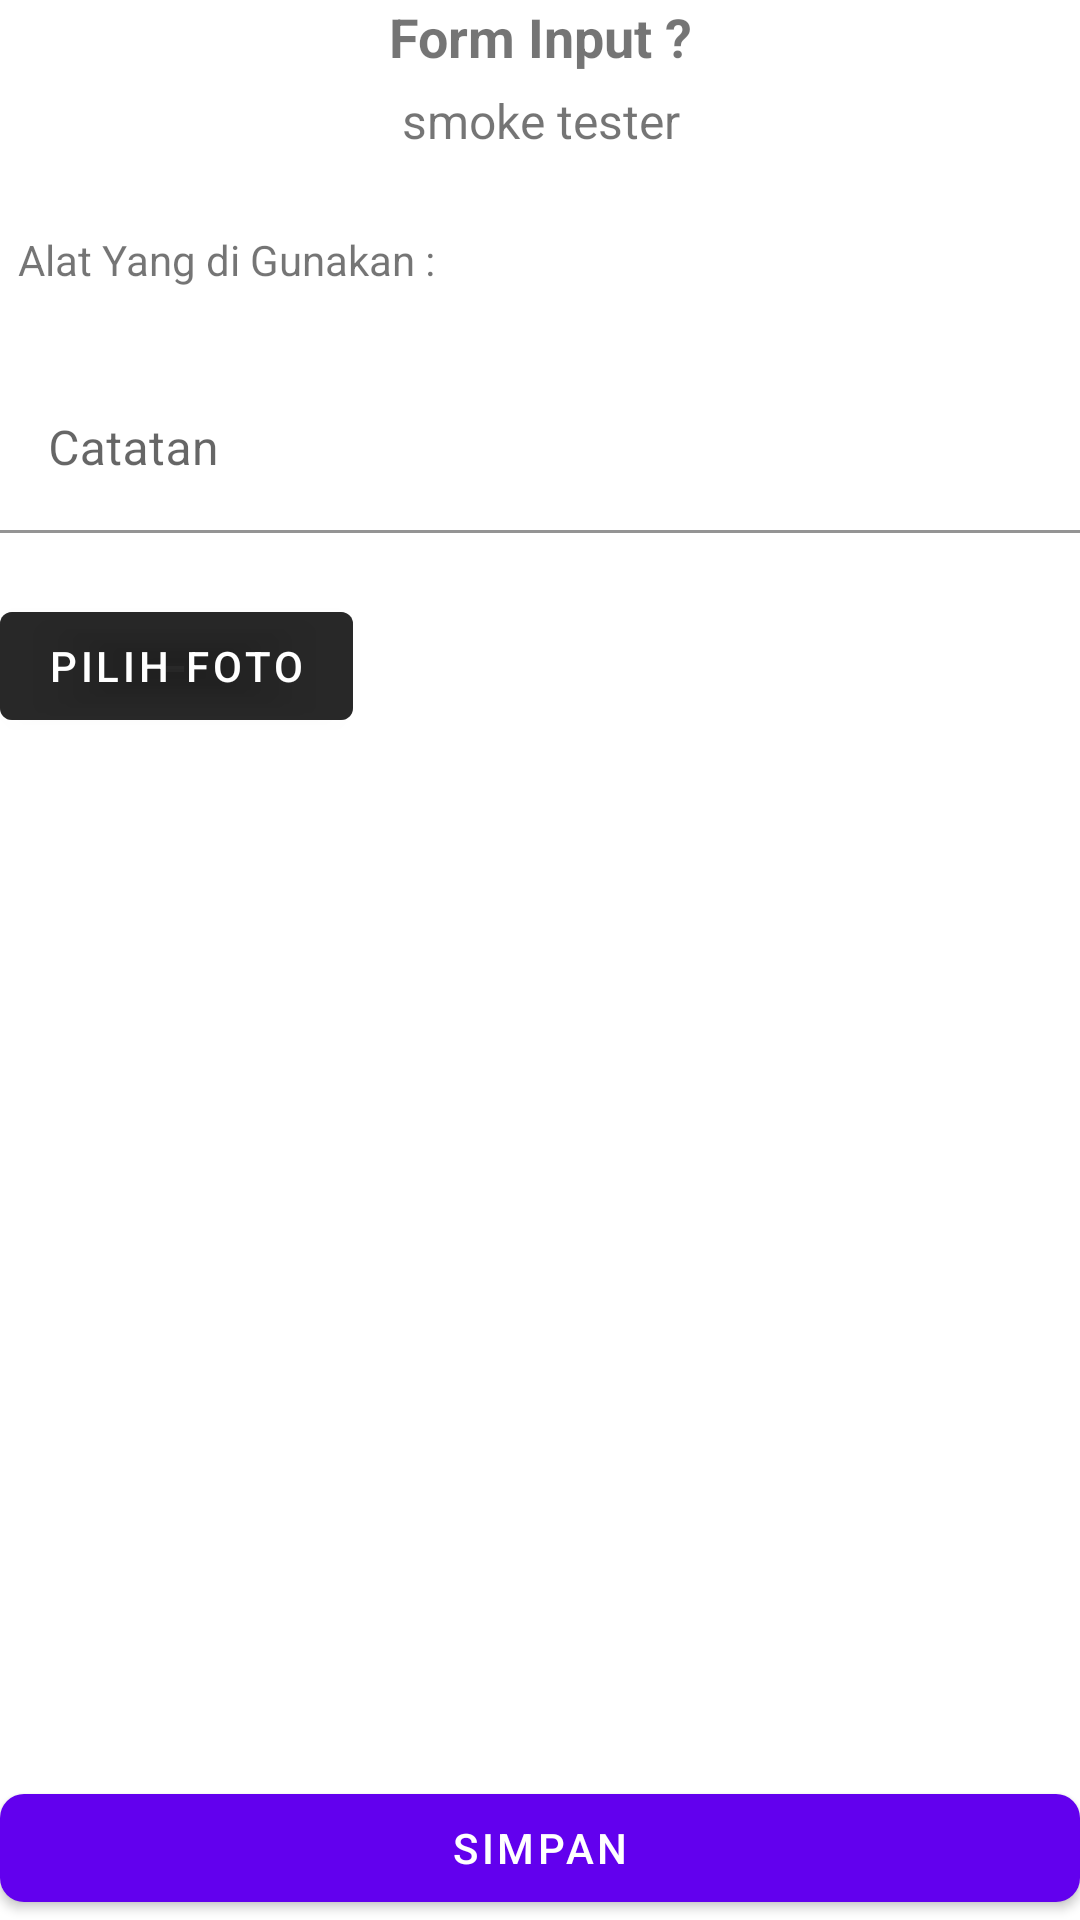

This screen was rendered from an Android layout file. Write that file and the resources it references.
<!-- AndroidManifest.xml: application theme AppTheme.NoActionBar -->
<!-- res/layout/activity_task.xml -->
<?xml version="1.0" encoding="utf-8"?>
<RelativeLayout
    xmlns:android="http://schemas.android.com/apk/res/android"
    xmlns:app="http://schemas.android.com/apk/res-auto"
    xmlns:tools="http://schemas.android.com/tools"
    android:layout_width="match_parent"
    android:layout_height="match_parent"
    android:layout_margin="8dp"
    tools:context=".ui.task.TaskActivity">

    <TextView
        android:layout_marginBottom="5dp"
        android:id="@+id/text_title"
        android:gravity="center_horizontal"
        android:textStyle="bold"
        android:textSize="18sp"
        android:text="Form Input ?"
        android:layout_width="match_parent"
        android:layout_height="wrap_content"/>

    <TextView
        android:layout_marginBottom="20dp"
        android:layout_below="@id/text_title"
        android:id="@+id/text_sub_title"
        android:gravity="center_horizontal"
        android:textSize="16sp"
        android:text="smoke tester"
        android:layout_width="match_parent"
        android:layout_height="wrap_content"/>


    <LinearLayout
        android:layout_below="@id/text_sub_title"
        android:layout_marginBottom="10dp"
        android:id="@+id/layout_tools_used"
        android:weightSum="2"
        android:orientation="horizontal"
        android:padding="6dp"
        android:layout_width="match_parent"
        android:layout_height="wrap_content">

        <TextView
            android:layout_weight="0.8"
            android:text="Alat Yang di Gunakan : "
            android:layout_width="0dp"
            android:layout_height="wrap_content"/>
        <TextView
            android:layout_weight="1.2"
            android:id="@+id/text_tools_used"
            android:layout_width="0dp"
            android:layout_height="wrap_content"/>

    </LinearLayout>

    <androidx.recyclerview.widget.RecyclerView
        android:layout_below="@id/layout_tools_used"
        android:layout_marginBottom="10dp"
        android:id="@+id/recycler_view"
        android:layout_width="match_parent"
        android:layout_height="wrap_content"/>

    <com.google.android.material.textfield.TextInputLayout
        android:layout_below="@id/recycler_view"
        android:hint="Catatan"
        app:boxBackgroundColor="@android:color/transparent"
        app:errorEnabled="true"
        android:id="@+id/error_note"
        android:layout_width="match_parent"
        android:layout_height="wrap_content">

        <com.google.android.material.textfield.TextInputEditText
            android:layout_width="match_parent"
            android:id="@+id/input_note"
            android:inputType="textMultiLine"
            android:layout_height="wrap_content"/>

    </com.google.android.material.textfield.TextInputLayout>

    <com.google.android.material.button.MaterialButton
        android:id="@+id/btn_choose_photo"
        android:backgroundTint="@color/material_on_background_emphasis_medium"
        android:text="Pilih Foto"
        android:layout_below="@id/error_note"
        android:layout_width="wrap_content"
        android:layout_height="wrap_content"/>

    <com.google.android.material.button.MaterialButton
        android:layout_alignParentBottom="true"
        app:cornerRadius="8dp"
        android:text="simpan"
        android:id="@+id/btn_submit_tasks"
        android:layout_width="match_parent"
        android:layout_height="wrap_content"/>


    <ProgressBar
        android:id="@+id/loading"
        android:layout_centerInParent="true"
        android:layout_width="match_parent"
        android:layout_height="wrap_content"/>

</RelativeLayout>
<!-- resources referenced by this layout -->
<resources>
  <style name="AppTheme.NoActionBar" parent="Theme.MaterialComponents.Light.NoActionBar">
          
          <item name="colorPrimary">@color/purple_500</item>
          <item name="colorPrimaryVariant">@color/purple_700</item>
          <item name="colorOnPrimary">@color/white</item>
          
          <item name="colorSecondary">@color/teal_200</item>
          <item name="colorSecondaryVariant">@color/teal_700</item>
          <item name="colorOnSecondary">@color/black</item>
          
          <item name="android:statusBarColor" tools:targetApi="l">?attr/colorPrimaryVariant</item>
      </style>
  <color name="purple_500">#FF6200EE</color>
  <color name="purple_700">#FF3700B3</color>
  <color name="white">#FFFFFFFF</color>
  <color name="teal_200">#FF03DAC5</color>
  <color name="teal_700">#FF018786</color>
  <color name="black">#FF000000</color>
</resources>
